Photos from the image-classification dataset "processed" in the GitHub repository ayush-sawant-ai/Brain-Tumor-Detection. Its 4 classes are: glioma, meningioma, no tumor, pituitary tumor.

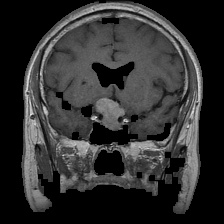
Label: pituitary tumor

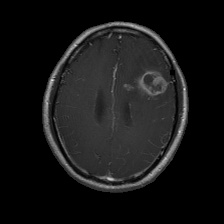
Label: glioma

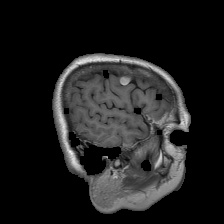
Label: meningioma

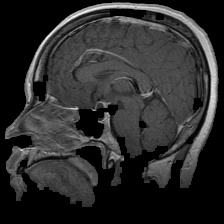
Label: pituitary tumor

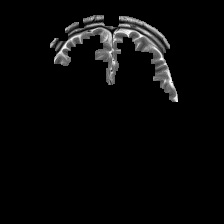
Label: no tumor

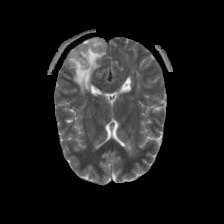
Label: no tumor
